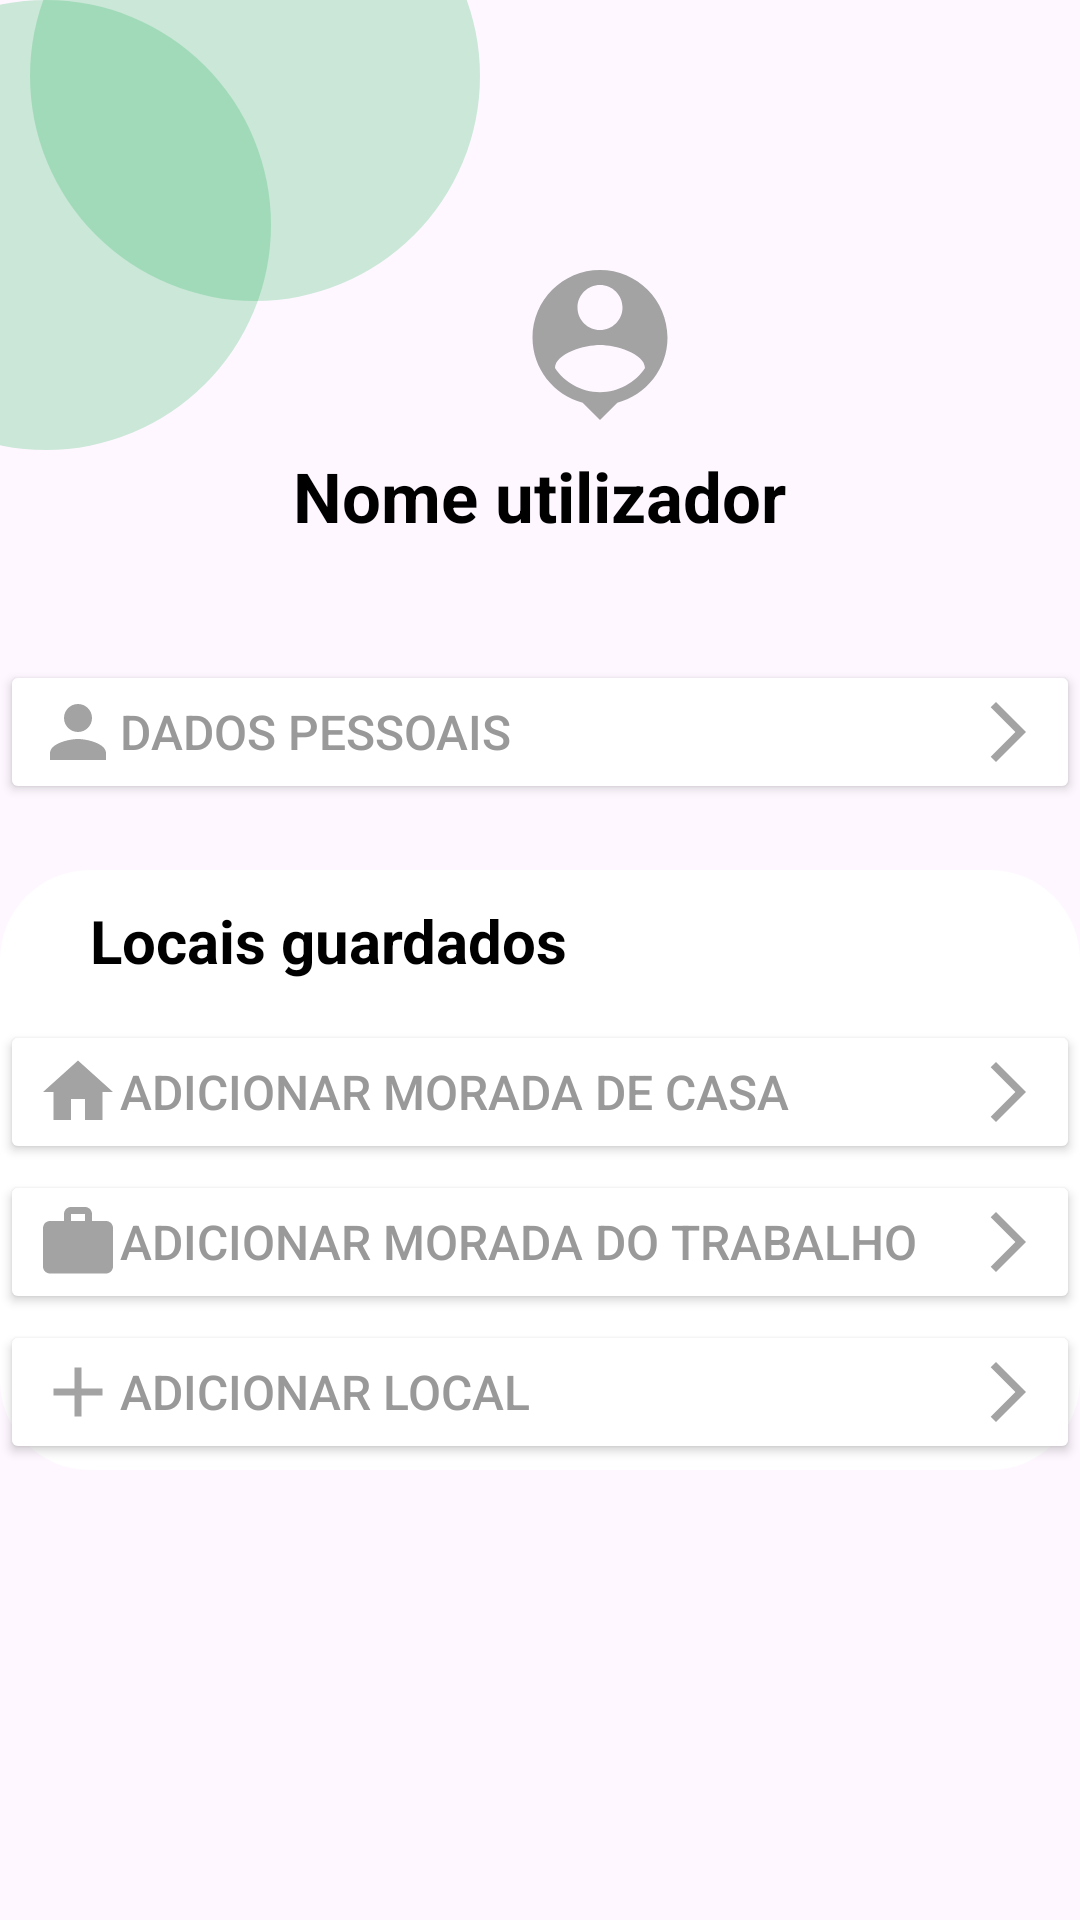

Layout XML and referenced resources for this Android screen:
<!-- AndroidManifest.xml: application theme Theme.VexAplicação2 -->
<!-- res/layout/activity_utilizador.xml -->
<?xml version="1.0" encoding="utf-8"?>
<RelativeLayout xmlns:android="http://schemas.android.com/apk/res/android"
    xmlns:tools="http://schemas.android.com/tools"
    xmlns:app="http://schemas.android.com/apk/res-auto"
    android:layout_width="match_parent"
    android:layout_height="match_parent"
    android:backgroundTint="@color/black"
    tools:context=".utilizador">

    <TextView
        android:id="@+id/ic_seta"
        android:layout_width="wrap_content"
        android:layout_height="wrap_content"
        android:drawableRight="@drawable/ic_seta"
        />

    <View
        android:id="@+id/maindesign"
        android:layout_width="150dp"
        android:layout_height="150dp"
        android:layout_marginTop="0dp"
        android:layout_marginLeft="-60dp"
        android:alpha="0.2"
        android:background="@drawable/designmain"
        />

    <View
        android:id="@+id/maindesign2"
        android:layout_width="150dp"
        android:layout_height="150dp"
        android:layout_marginTop="-50dp"
        android:layout_marginLeft="10dp"
        android:alpha="0.2"
        android:background="@drawable/designmain"
        />

    <TextView
        android:id="@+id/txtnome"
        android:layout_width="wrap_content"
        android:layout_height="wrap_content"
        android:text="Nome utilizador"
        android:textColor="@color/black"
        android:textSize="23dp"
        android:textStyle="bold"
        android:layout_marginTop="150dp"
        android:layout_marginLeft="150dp"
        android:layout_centerHorizontal="true" />

    <TextView
        android:id="@+id/btnirutilizador"
        android:layout_width="90dp"
        android:layout_height="90dp"
        android:layout_marginTop="70dp"
        android:layout_marginLeft="160dp"
        android:backgroundTint="@color/white"
        android:drawableLeft="@drawable/ic_pinperson"
        android:gravity="center"
        android:clickable="true"
        android:focusable="true"
        android:padding="10dp"/>

    <Button
        android:id="@+id/btndadospessoais"
        android:layout_width="match_parent"
        android:layout_height="wrap_content"
        android:text="Dados pessoais"
        android:textSize="16dp"
        android:textColor="@color/secundaria"
        android:drawableLeft="@drawable/ic_person"
        android:drawableRight="@drawable/ic_arrow"
        android:layout_marginHorizontal="0dp"
        android:layout_marginTop="220dp"
        android:layout_marginLeft="20dp"
        android:backgroundTint="@color/white"
        android:gravity="left|center_vertical"/>

    <View
        android:id="@+id/containerinfo"
        android:layout_width="match_parent"
        android:layout_height="200dp"
        android:layout_marginHorizontal="0dp"
        android:layout_marginTop="290dp"
        android:background="@drawable/container_login"/>

    <TextView
        android:id="@+id/txtLogin"
        android:layout_width="wrap_content"
        android:layout_height="wrap_content"
        android:text="Locais guardados"
        android:textColor="@color/black"
        android:textSize="20dp"
        android:textStyle="bold"
        android:layout_marginTop="300dp"
        android:layout_marginLeft="30dp" />

    <Button
        android:id="@+id/btnadicionarmoradacasa"
        android:layout_width="match_parent"
        android:layout_height="wrap_content"
        android:text="Adicionar morada de casa"
        android:textSize="16dp"
        android:textColor="@color/secundaria"
        android:drawableLeft="@drawable/ic_home"
        android:drawableRight="@drawable/ic_arrow"
        android:layout_marginHorizontal="0dp"
        android:layout_marginTop="340dp"
        android:layout_marginLeft="20dp"
        android:backgroundTint="@color/white"
        android:gravity="left|center_vertical"/>

    <View
        android:id="@+id/editBox"
        android:layout_width="match_parent"
        android:layout_height="3dp"
        android:layout_marginStart="20sp"
        android:layout_marginBottom="30dp"
        android:layout_marginTop="380dp"
        android:background="@drawable/container_login"
        android:textSize="10sp" />

    <Button
        android:id="@+id/btnadicionarmoradatrabalho"
        android:layout_width="match_parent"
        android:layout_height="wrap_content"
        android:text="Adicionar morada do trabalho"
        android:textSize="16dp"
        android:textColor="@color/secundaria"
        android:drawableLeft="@drawable/ic_work"
        android:drawableRight="@drawable/ic_arrow"
        android:layout_marginHorizontal="0dp"
        android:layout_marginTop="390dp"
        android:layout_marginLeft="20dp"
        android:backgroundTint="@color/white"
        android:gravity="left|center_vertical"/>

    <View
        android:id="@+id/editBox2"
        android:layout_width="match_parent"
        android:layout_height="1dp"
        android:layout_marginStart="20sp"
        android:layout_marginBottom="30dp"
        android:layout_marginTop="435dp"
        android:backgroundTint="@color/red"
        android:textSize="10sp" />

    <Button
        android:id="@+id/btnadicionarmais"
        android:layout_width="match_parent"
        android:layout_height="wrap_content"
        android:text="Adicionar local"
        android:textSize="16dp"
        android:textColor="@color/secundaria"
        android:drawableLeft="@drawable/ic_add"
        android:drawableRight="@drawable/ic_arrow"
        android:layout_marginHorizontal="0dp"
        android:layout_marginTop="440dp"
        android:layout_marginLeft="20dp"
        android:backgroundTint="@color/white"
        android:gravity="left|center_vertical"/>



</RelativeLayout>
<!-- resources referenced by this layout -->
<resources>
  <color name="black">#FF000000</color>
  <color name="secundaria">#999999</color>
  <color name="white">#FFFFFFFF</color>
  <!-- drawable container_login (drawable) -->
  <?xml version="1.0" encoding="utf-8"?>
  <shape xmlns:android="http://schemas.android.com/apk/res/android"
      android:shape="rectangle">
  
      <solid android:color="@color/white"/>
      <corners android:radius="30dp"/>
  </shape>
  <!-- drawable designmain (drawable) -->
  <?xml version="1.0" encoding="utf-8"?>
  <shape xmlns:android="http://schemas.android.com/apk/res/android"
      android:shape="rectangle">
  
      <solid android:color="@color/verdeclaro"/>
      <corners android:radius="300dp"/>
  
  </shape>
  <!-- drawable ic_add (drawable) -->
  <vector xmlns:android="http://schemas.android.com/apk/res/android" android:height="28dp" android:tint="#A3A3A3" android:viewportHeight="24" android:viewportWidth="24" android:width="28dp">
        
      <path android:fillColor="@android:color/white" android:pathData="M19,13h-6v6h-2v-6H5v-2h6V5h2v6h6v2z"/>
      
  </vector>
  <!-- drawable ic_arrow (drawable) -->
  <vector xmlns:android="http://schemas.android.com/apk/res/android" android:autoMirrored="true" android:height="24dp" android:tint="#A3A3A3" android:viewportHeight="24" android:viewportWidth="24" android:width="24dp">
        
      <path android:fillColor="@android:color/white" android:pathData="M6.23,20.23l1.77,1.77l10,-10l-10,-10l-1.77,1.77l8.23,8.23z"/>
      
  </vector>
  <!-- drawable ic_home (drawable) -->
  <vector xmlns:android="http://schemas.android.com/apk/res/android" android:height="28dp" android:tint="#A3A3A3" android:viewportHeight="24" android:viewportWidth="24" android:width="28dp">
        
      <path android:fillColor="@android:color/white" android:pathData="M10,20v-6h4v6h5v-8h3L12,3 2,12h3v8z"/>
      
  </vector>
  <!-- drawable ic_person (drawable) -->
  <vector xmlns:android="http://schemas.android.com/apk/res/android" android:height="28dp" android:tint="#A3A3A3" android:viewportHeight="24" android:viewportWidth="24" android:width="28dp">
        
      <path android:fillColor="@android:color/white" android:pathData="M12,12c2.21,0 4,-1.79 4,-4s-1.79,-4 -4,-4 -4,1.79 -4,4 1.79,4 4,4zM12,14c-2.67,0 -8,1.34 -8,4v2h16v-2c0,-2.66 -5.33,-4 -8,-4z"/>
      
  </vector>
  <!-- drawable ic_pinperson (drawable) -->
  <vector xmlns:android="http://schemas.android.com/apk/res/android" android:height="60dp" android:tint="#A3A3A3" android:viewportHeight="24" android:viewportWidth="24" android:width="60dp">
        
      <path android:fillColor="@android:color/white" android:pathData="M12,2c-4.97,0 -9,4.03 -9,9 0,4.17 2.84,7.67 6.69,8.69L12,22l2.31,-2.31C18.16,18.67 21,15.17 21,11c0,-4.97 -4.03,-9 -9,-9zM12,4c1.66,0 3,1.34 3,3s-1.34,3 -3,3 -3,-1.34 -3,-3 1.34,-3 3,-3zM12,18.3c-2.5,0 -4.71,-1.28 -6,-3.22 0.03,-1.99 4,-3.08 6,-3.08 1.99,0 5.97,1.09 6,3.08 -1.29,1.94 -3.5,3.22 -6,3.22z"/>
      
  </vector>
  <!-- drawable ic_work (drawable) -->
  <vector xmlns:android="http://schemas.android.com/apk/res/android" android:height="28dp" android:tint="#A3A3A3" android:viewportHeight="24" android:viewportWidth="24" android:width="28dp">
        
      <path android:fillColor="@android:color/white" android:pathData="M20,6h-4L16,4c0,-1.11 -0.89,-2 -2,-2h-4c-1.11,0 -2,0.89 -2,2v2L4,6c-1.11,0 -1.99,0.89 -1.99,2L2,19c0,1.11 0.89,2 2,2h16c1.11,0 2,-0.89 2,-2L22,8c0,-1.11 -0.89,-2 -2,-2zM14,6h-4L10,4h4v2z"/>
      
  </vector>
  <style name="Theme.VexAplicação2" parent="Base.Theme.VexAplicação2" />
  <color name="verdeclaro">#00ab41</color>
  <style name="Base.Theme.VexAplicação2" parent="Theme.Material3.DayNight.NoActionBar">
          
          
      </style>
</resources>
